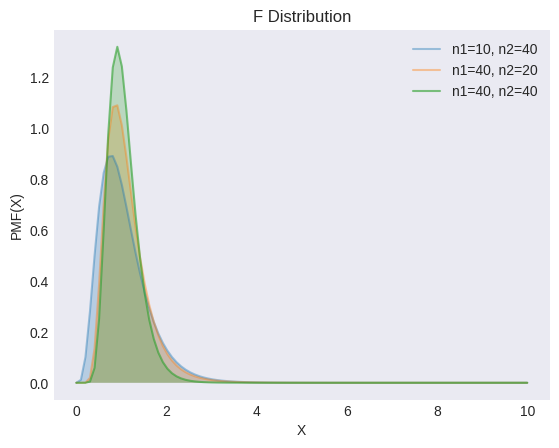

Here is the Python script that generated this plot: (Note: this script raises an exception after producing the figure.)
"""
[redacted]
[redacted]
"""
from os import path

import matplotlib.pyplot as plt
import numpy as np
from scipy import stats

plt.style.use("seaborn-v0_8-dark")

locs = [10, 40, 40]
loc2s = [40, 20, 40]
alphas = [0.4, 0.4, 0.6]

X = np.linspace(0, 10, 100)

_, ax = plt.subplots()

for loc, loc2, alpha in zip(locs, loc2s, alphas):
    y = stats.f.pdf(X, dfn=loc, dfd=loc2)
    ax.plot(X, y, label=f"n1={loc}, n2={loc2}", alpha=alpha)
    ax.fill_between(X, y, alpha=0.25)

ax.set(xlabel="X", ylabel="PMF(X)", title="F Distribution")
ax.legend()

filename, extension = path.splitext(path.basename(__file__))
plt.savefig(f"../../images/dists/{filename}.png")
plt.show()
